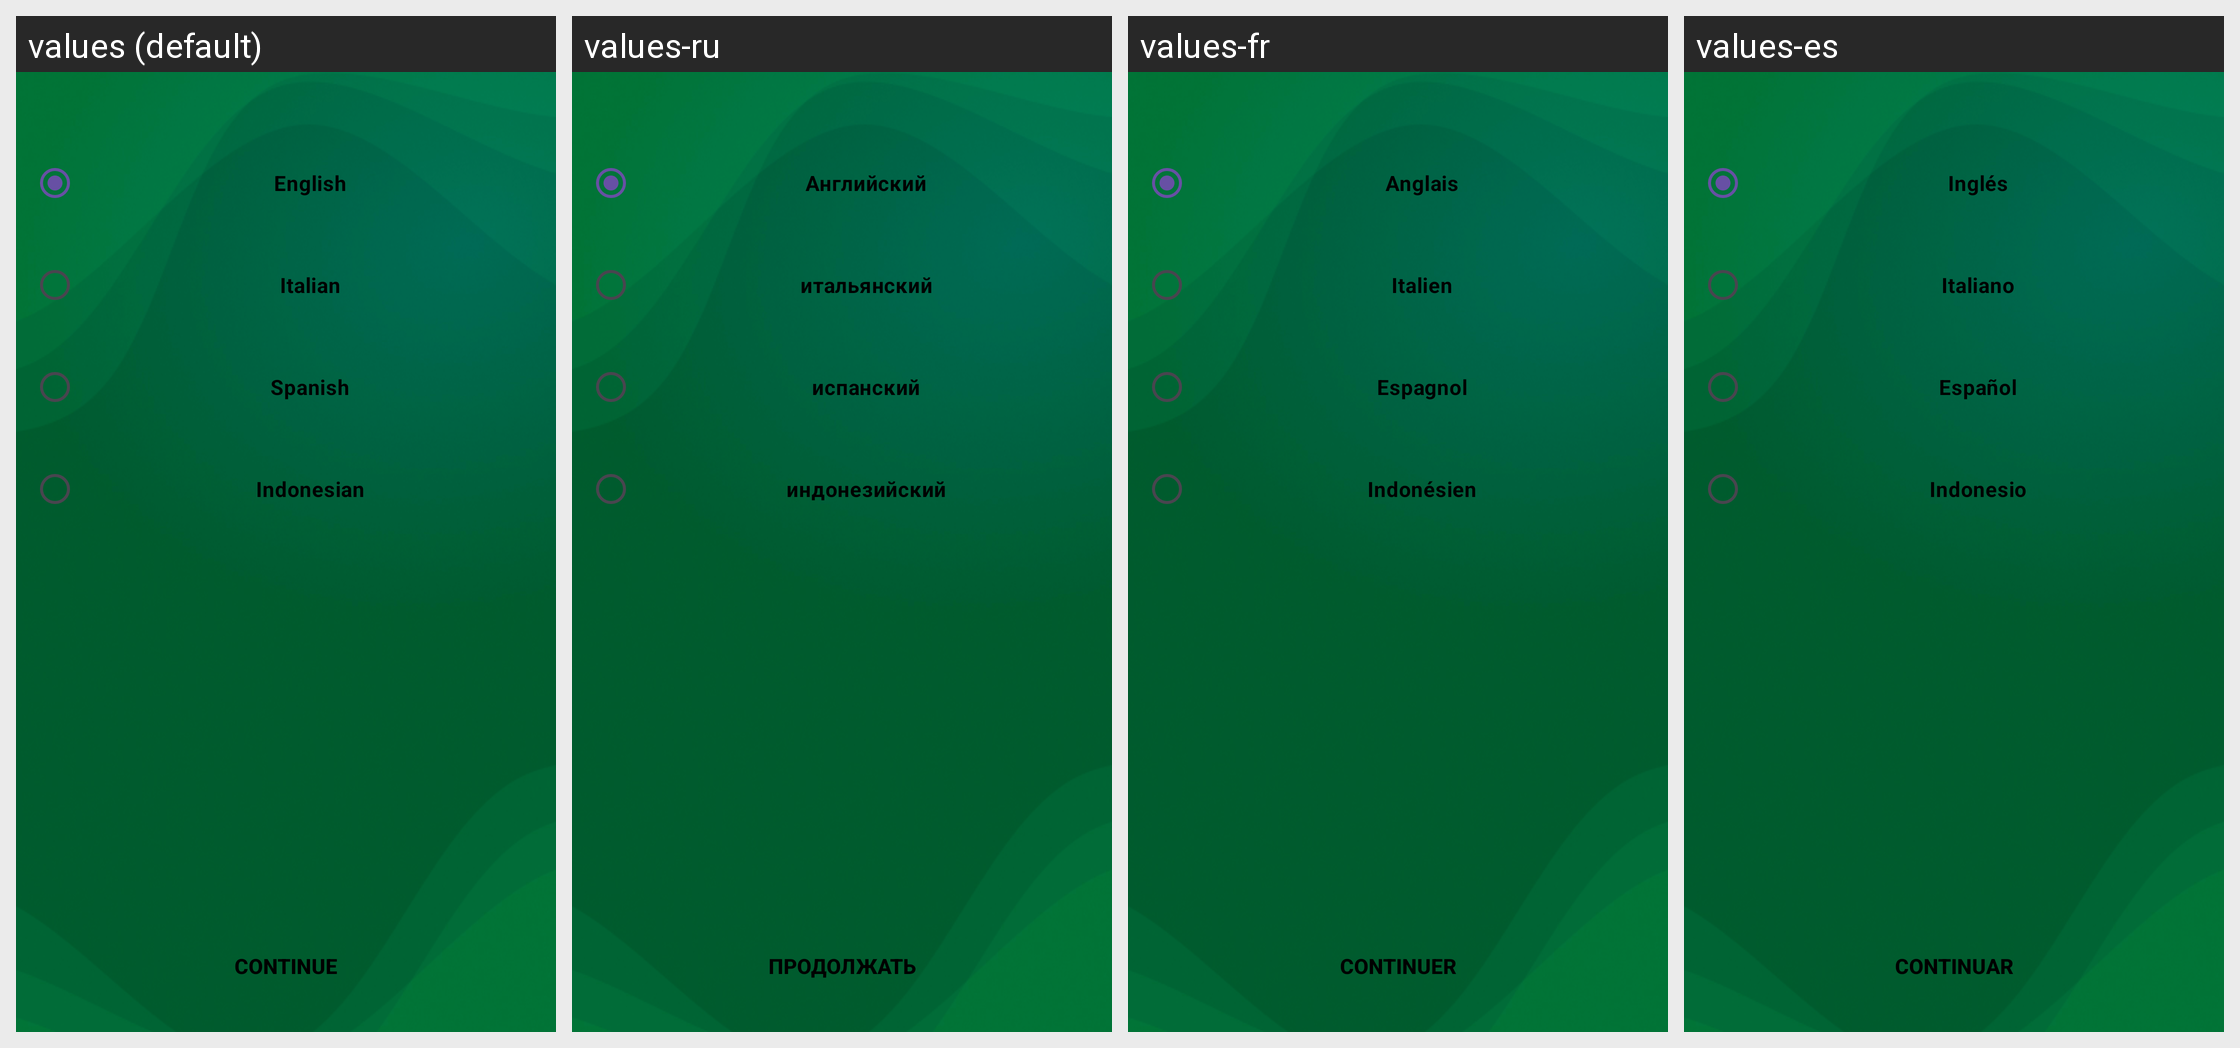

Strings drawn on this Android screen and how each of the app's shown locales translates them:
Android screen res/layout/fragment_select_language.xml rendered under 4 locales, left to right: values (default), values-ru, values-fr, values-es. Device: Nexus 5 (rendered at 1080×1920; each locale shown at half size, 540×960, under a caption strip naming it); theme Theme.LearnFootball.
Other locales in the repository, not shown: values-it, values-pt, values-tr.
Strings drawn on this screen, with the default value and each locale's value (text and hints the layout hard-codes, and strings that could not be matched under every locale, appear in the picture but are not listed):

english
  values: English
  values-ru: Английский
  values-fr: Anglais
  values-es: Inglés

italian
  values: Italian
  values-ru: итальянский
  values-fr: Italien
  values-es: Italiano

spanish
  values: Spanish
  values-ru: испанский
  values-fr: Espagnol
  values-es: Español

indonesian
  values: Indonesian
  values-ru: индонезийский
  values-fr: Indonésien
  values-es: Indonesio

tv_continue
  values: Continue
  values-ru: Продолжать
  values-fr: Continuer
  values-es: Continuar
